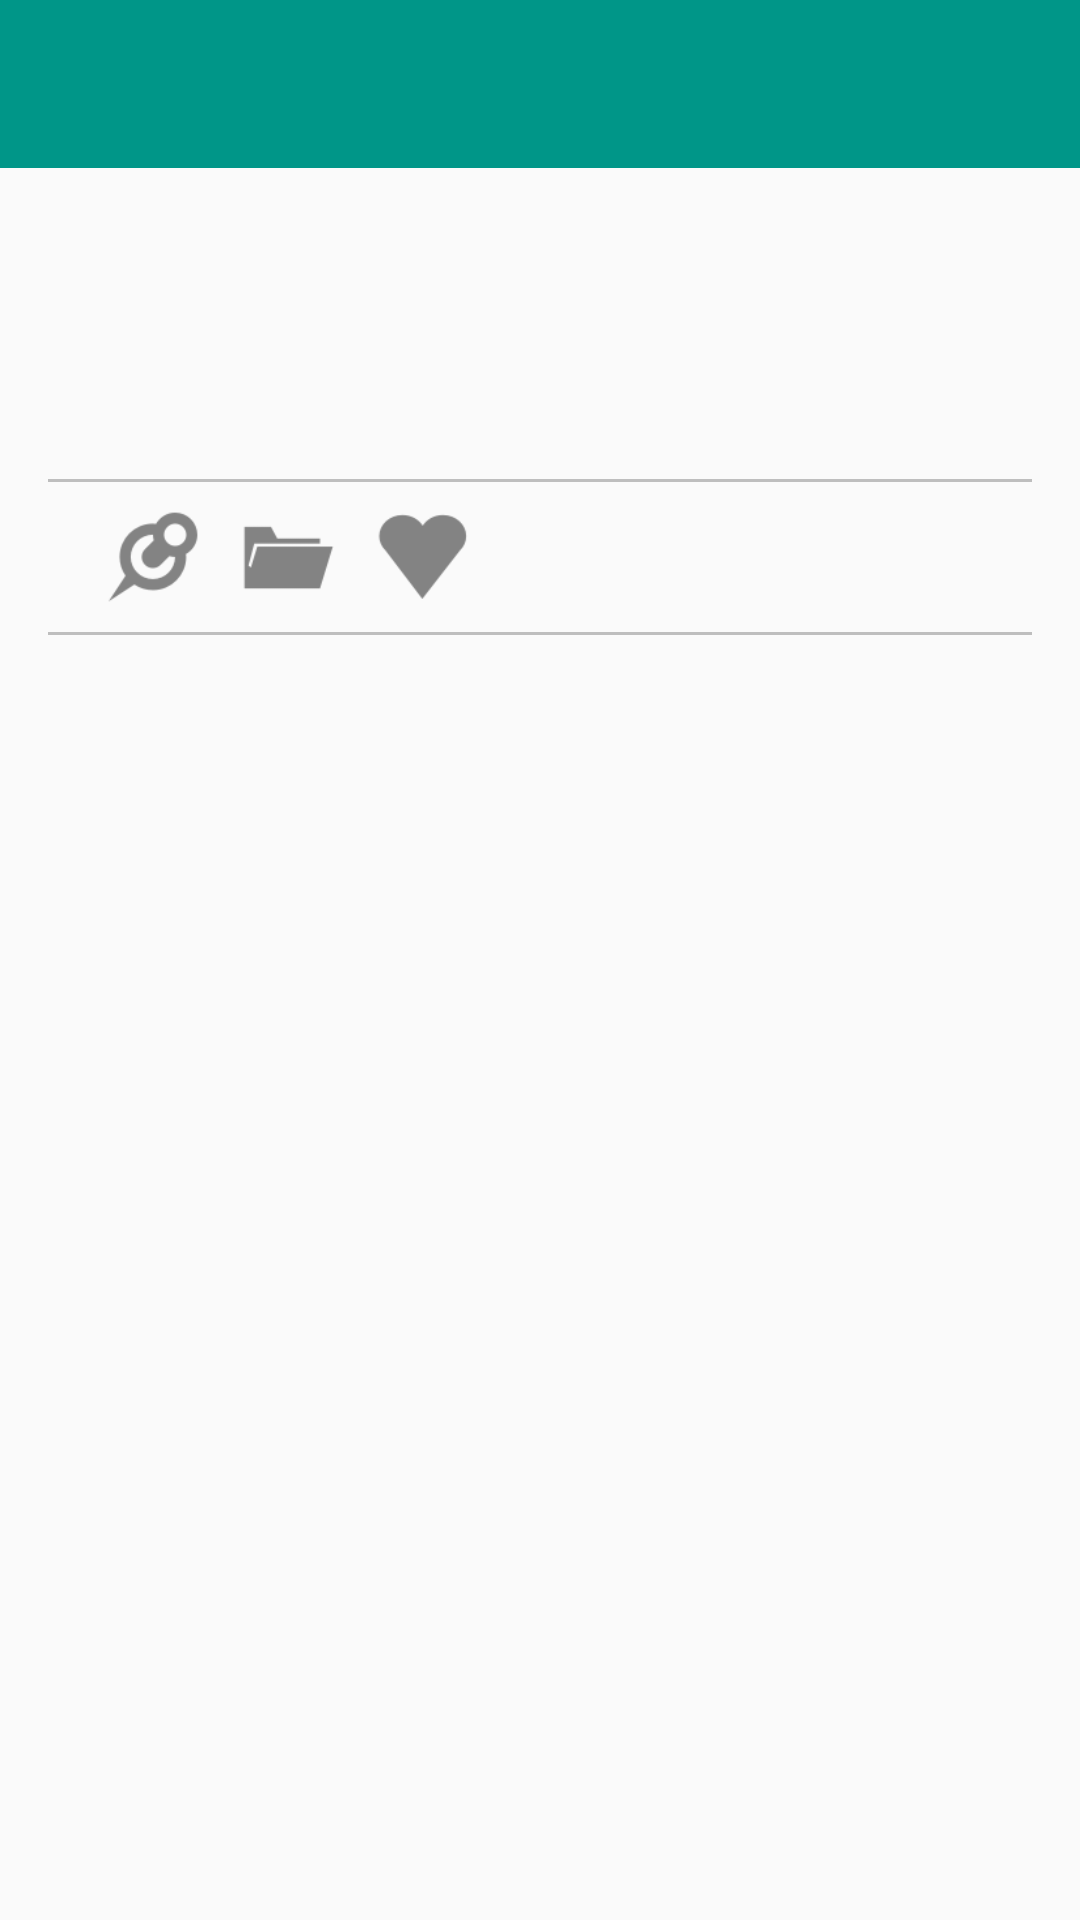

Android layout source for this screen:
<!-- AndroidManifest.xml: application theme AppTheme -->
<!-- res/layout/activity_user.xml -->
<ScrollView xmlns:android="http://schemas.android.com/apk/res/android"
    xmlns:tools="http://schemas.android.com/tools"
    xmlns:app="http://schemas.android.com/apk/res-auto"
    tools:context="teamvoy.com.pinbox.UserActivity"
    android:layout_width="match_parent"
    android:layout_height="wrap_content">


<RelativeLayout
    android:layout_width="match_parent"
    android:layout_height="wrap_content">

    <android.support.v7.widget.Toolbar
        android:id="@+id/user_toolbar"
        android:layout_width="match_parent"
        android:layout_height="wrap_content"
        android:background="?attr/colorPrimary"
        android:theme="@style/ThemeOverlay.AppCompat.Dark.ActionBar"
        app:layout_scrollFlags="scroll|enterAlways"
        app:popupTheme="@style/ThemeOverlay.AppCompat.Light" />
    <RelativeLayout
        android:layout_below="@+id/user_toolbar"
        android:layout_width="match_parent"
        android:layout_height="wrap_content"
        android:paddingLeft="@dimen/activity_horizontal_margin"
        android:paddingRight="@dimen/activity_horizontal_margin"
        android:paddingTop="@dimen/activity_vertical_margin"
        android:paddingBottom="@dimen/activity_vertical_margin">


        <LinearLayout
            android:id="@+id/linear1"
            android:layout_width="match_parent"
            android:layout_height="wrap_content"
            android:orientation="horizontal">
            <ImageView
                android:id="@+id/user_img"
                android:layout_width="wrap_content"
                android:layout_height="wrap_content"
                android:layout_marginRight="5dp"/>
            <TextView
                android:id="@+id/user_name"
                android:layout_width="wrap_content"
                android:layout_height="wrap_content"
                android:textSize="18sp"
                android:layout_gravity="center_vertical"/>
        </LinearLayout>


        <TextView
            android:id="@+id/user_username"
            android:layout_below="@+id/linear1"
            android:layout_marginTop="10dp"
            android:layout_marginBottom="5dp"
            android:layout_width="wrap_content"
            android:layout_height="wrap_content"
            android:textSize="18sp"/>
        <TextView
            android:id="@+id/user_bio"
            android:layout_below="@+id/user_username"
            android:layout_width="wrap_content"
            android:layout_height="wrap_content" />
        <View
            android:id="@+id/separator1"
            android:layout_marginTop="5dp"
            android:layout_marginBottom="5dp"
            android:layout_below="@+id/user_bio"
            android:layout_width="fill_parent"
            android:layout_height="1dp"
            android:background="@color/dim_foreground_material_dark"/>
        <LinearLayout
            android:id="@+id/linear2"
            android:layout_below="@id/separator1"
            android:paddingLeft="15dp"
            android:layout_width="match_parent"
            android:layout_height="wrap_content"
            android:orientation="horizontal">
            <ImageView
                android:id="@+id/pin_number_img"
                android:layout_width="40dp"
                android:layout_height="40dp"
                android:background="@drawable/ic_pins"
                android:scaleType="fitXY"/>
            <TextView
                android:id="@+id/pin_number_txt"
                android:layout_width="wrap_content"
                android:layout_height="wrap_content"
                android:layout_gravity="center_vertical"
                android:layout_marginRight="5dp"
                android:textColor="@color/secondary_text_default_material_light"
                android:textSize="15sp" />

            <ImageView
                android:id="@+id/board_number_img"
                android:layout_width="40dp"
                android:layout_height="40dp"
                android:background="@drawable/ic_boards"
                android:scaleType="fitXY"/>
            <TextView
                android:id="@+id/board_number_txt"
                android:layout_width="wrap_content"
                android:layout_height="wrap_content"
                android:layout_gravity="center_vertical"

                android:layout_marginRight="5dp"
                android:textColor="@color/secondary_text_default_material_light"
                android:textSize="15sp" />
            <ImageView
                android:id="@+id/like_number_img"
                android:layout_width="40dp"
                android:layout_height="40dp"
                android:background="@drawable/ic_like"
                android:scaleType="fitXY"/>
            <TextView
                android:id="@+id/like_number_txt"
                android:layout_width="wrap_content"
                android:layout_height="wrap_content"
                android:layout_gravity="center_vertical"

                android:layout_marginRight="5dp"
                android:textColor="@color/secondary_text_default_material_light"
                android:textSize="15sp" />
            <ImageView
                android:id="@+id/followers_number_img"
                android:layout_width="40dp"
                android:layout_height="40dp"
                android:background="@drawable/ic_followers"
                android:scaleType="fitXY"/>
            <TextView
                android:id="@+id/followers_number_txt"
                android:layout_width="wrap_content"
                android:layout_height="wrap_content"
                android:layout_gravity="center_vertical"
                android:layout_marginRight="5dp"
                android:textColor="@color/secondary_text_default_material_light"
                android:textSize="15sp" />
        </LinearLayout>
        <View
            android:id="@+id/separator2"
            android:layout_marginTop="5dp"
            android:layout_marginBottom="5dp"
            android:layout_below="@+id/linear2"
            android:layout_width="fill_parent"
            android:layout_height="1dp"
            android:background="@color/dim_foreground_material_dark"/>
     </RelativeLayout>
</RelativeLayout>
</ScrollView>
<!-- resources referenced by this layout -->
<resources>
  <dimen name="activity_horizontal_margin">16dp</dimen>
  <dimen name="activity_vertical_margin">16dp</dimen>
  <!-- drawable ic_boards: png bitmap (drawable-hdpi, 636 bytes) -->
  <!-- drawable ic_like: png bitmap (drawable-hdpi, 1111 bytes) -->
  <!-- drawable ic_pins: png bitmap (drawable-hdpi, 1531 bytes) -->
  <style name="AppTheme" parent="Base.MyTheme" />
  <style name="Base.MyTheme" parent="Theme.AppCompat.Light.NoActionBar">
          <item name="colorPrimary">@color/primary_500</item>
          <item name="colorPrimaryDark">@color/primary_700</item>
          <item name="colorAccent">@color/accent_500</item>
          <item name="windowActionBar">false</item>
          <item name="windowActionBarOverlay">true</item>
          <item name="windowNoTitle">true</item>
          <item name="android:windowBackground">@color/background_material_light</item>
      </style>
  <color name="primary_500">#009688</color>
  <color name="primary_700">#004D40</color>
  <color name="accent_500">#E91E63</color>
</resources>
